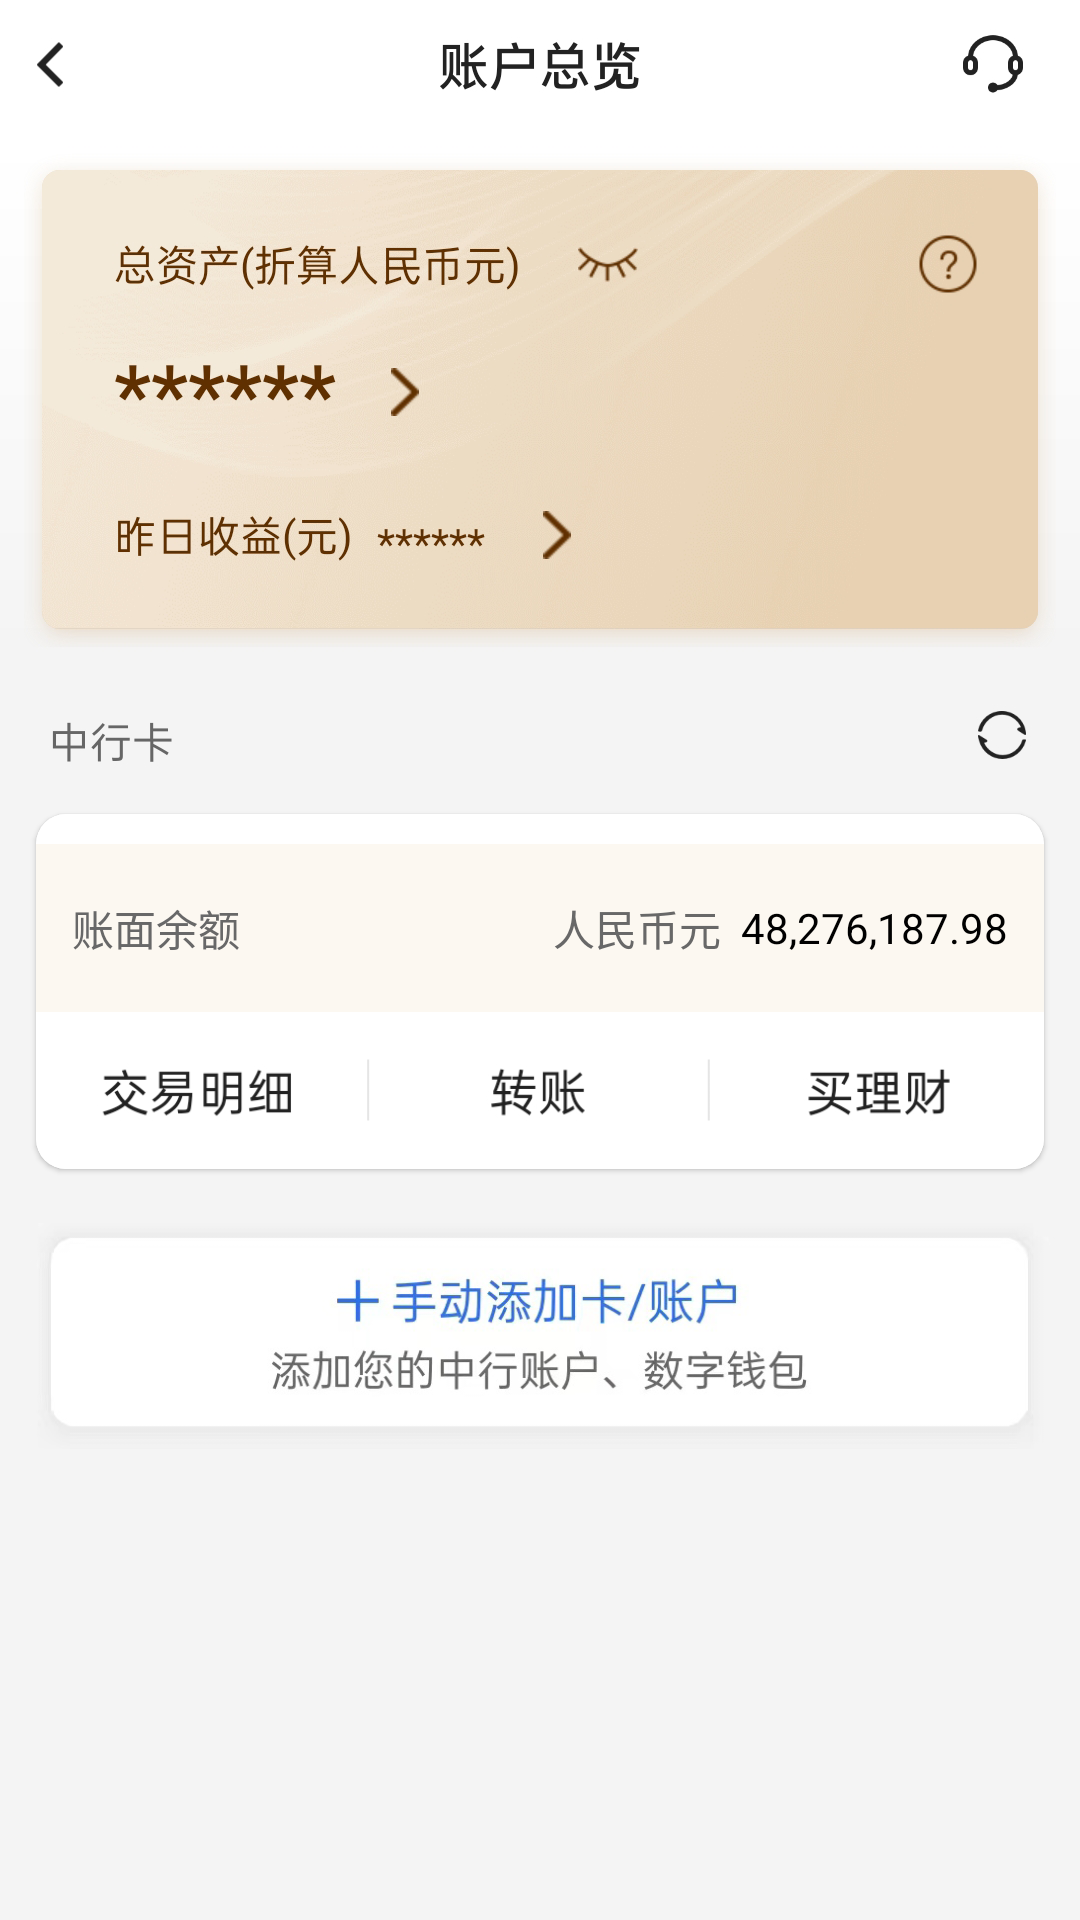

Write the Android layout XML for this screen, with the resource values it uses.
<!-- AndroidManifest.xml: activity theme NoActionBar -->
<!-- res/layout/fragment_account_overview.xml -->
<?xml version="1.0" encoding="utf-8"?>
<layout xmlns:android="http://schemas.android.com/apk/res/android"
    xmlns:app="http://schemas.android.com/apk/res-auto"
    xmlns:tools="http://schemas.android.com/tools">

    <androidx.constraintlayout.widget.ConstraintLayout
        android:layout_width="match_parent"
        android:layout_height="match_parent">

        <LinearLayout
            android:layout_width="match_parent"
            android:layout_height="match_parent"
            android:orientation="vertical"
            android:background="@color/white"
            app:layout_constraintBottom_toBottomOf="parent"
            app:layout_constraintTop_toTopOf="parent"
            app:layout_constraintStart_toStartOf="parent"
            app:layout_constraintEnd_toEndOf="parent">

            <RelativeLayout
                android:layout_width="match_parent"
                android:layout_height="48dp">

                <ImageView
                    android:layout_width="match_parent"
                    android:layout_height="wrap_content"
                    android:adjustViewBounds="true"
                    android:src="@drawable/img_header_account_overview" />

                <Button
                    android:id="@+id/btnBack"
                    android:layout_width="40dp"
                    android:layout_height="48dp"
                    android:background="@android:color/transparent"/>

            </RelativeLayout>

            <ImageView
                android:layout_width="match_parent"
                android:layout_height="wrap_content"
                android:adjustViewBounds="true"
                android:src="@drawable/img_account_overview_box_1" />

            <ImageView
                android:layout_width="match_parent"
                android:layout_height="wrap_content"
                android:src="@drawable/img_account_overview_box_2"
                android:adjustViewBounds="true"/>

            <LinearLayout
                android:layout_width="match_parent"
                android:layout_height="match_parent"
                android:orientation="vertical"
                android:background="#F4F4F4">

                <androidx.cardview.widget.CardView
                    android:layout_width="match_parent"
                    android:layout_height="wrap_content"
                    android:layout_marginTop="5dp"
                    android:layout_marginStart="12dp"
                    android:layout_marginEnd="12dp"
                    app:cardCornerRadius="10dp"
                    app:cardElevation="1dp">

                    <LinearLayout
                        android:layout_width="match_parent"
                        android:layout_height="wrap_content"
                        android:orientation="vertical"
                        android:background="@color/white">

                        <ImageView
                            android:layout_width="match_parent"
                            android:layout_height="wrap_content"
                            android:layout_marginTop="6dp"
                            android:src="@drawable/img_account_c1_overview_box_3"
                            android:adjustViewBounds="true"/>

                        <RelativeLayout
                            android:layout_width="match_parent"
                            android:layout_height="56dp"
                            android:layout_marginTop="4dp"
                            android:background="#fcf8f1">

                            <TextView
                                android:layout_width="wrap_content"
                                android:layout_height="wrap_content"
                                android:layout_centerVertical="true"
                                android:layout_marginStart="12dp"
                                android:text="账面余额"
                                android:textColor="@color/color_dark_font_filter" />

                            <TextView
                                android:layout_width="wrap_content"
                                android:layout_height="wrap_content"
                                android:layout_centerVertical="true"
                                android:layout_toStartOf="@+id/tvCurrency"
                                android:text="人民币元  "
                                android:textColor="@color/color_dark_font_filter"/>

                            <TextView
                                android:id="@+id/tvCurrency"
                                android:layout_width="wrap_content"
                                android:layout_height="wrap_content"
                                android:layout_alignParentEnd="true"
                                android:layout_centerVertical="true"
                                android:layout_marginEnd="12dp"
                                android:text="48,276,187.98"
                                android:textColor="@color/black"
                                android:textStyle="normal" />

                        </RelativeLayout>

                        <RelativeLayout
                            android:layout_width="match_parent"
                            android:layout_height="wrap_content">

                            <ImageView
                                android:layout_width="match_parent"
                                android:layout_height="wrap_content"
                                android:layout_marginTop="6dp"
                                android:layout_marginBottom="6dp"
                                android:adjustViewBounds="true"
                                android:src="@drawable/img_account_overview_box_4" />

                            <Button
                                android:id="@+id/btnTransaction"
                                android:layout_width="120dp"
                                android:layout_height="45dp"
                                android:layout_marginTop="6dp"
                                android:background="@android:color/transparent"/>

                        </RelativeLayout>

                    </LinearLayout>

                </androidx.cardview.widget.CardView>

                <ImageView
                    android:layout_width="match_parent"
                    android:layout_height="wrap_content"
                    android:layout_marginTop="18dp"
                    android:layout_marginStart="2dp"
                    android:layout_marginEnd="2dp"
                    android:src="@drawable/img_account_overview_box_5_2023"
                    android:adjustViewBounds="true"/>
            </LinearLayout>


        </LinearLayout>

        <RelativeLayout
            android:id="@+id/rlLoading"
            android:layout_width="match_parent"
            android:layout_height="match_parent"
            android:background="#88000000"
            android:visibility="gone">

            <com.airbnb.lottie.LottieAnimationView
                android:id="@+id/iconTransfer"
                android:layout_width="40dp"
                android:layout_height="40dp"
                android:layout_marginStart="26dp"
                android:layout_marginEnd="26dp"
                android:layout_gravity="center"
                android:layout_centerInParent="true"
                app:lottie_loop="true"
                app:lottie_autoPlay="true"
                app:lottie_rawRes="@raw/sample_loading" />

        </RelativeLayout>

    </androidx.constraintlayout.widget.ConstraintLayout>

</layout>
<!-- resources referenced by this layout -->
<resources>
  <color name="black">#FF000000</color>
  <color name="color_dark_font_filter">#686868</color>
  <color name="white">#FFFFFFFF</color>
  <!-- drawable img_account_overview_box_1: png bitmap (drawable, 475061 bytes) -->
  <!-- drawable img_account_overview_box_2: png bitmap (drawable, 10136 bytes) -->
  <!-- drawable img_account_overview_box_4: png bitmap (drawable, 17695 bytes) -->
  <!-- drawable img_account_overview_box_5_2023: png bitmap (drawable, 79733 bytes) -->
  <!-- drawable img_header_account_overview: png bitmap (drawable, 14779 bytes) -->
  <style name="NoActionBar" parent="Theme.MyTrade2">
          <item name="windowNoTitle">true</item>
          <item name="windowActionBar">false</item>
          <item name="android:windowFullscreen">false</item>
          <item name="android:windowContentOverlay">@null</item>
          <item name="android:windowDisablePreview">true</item>
      </style>
  <style name="Theme.MyTrade2" parent="Theme.AppCompat.Light.DarkActionBar">
          
          <item name="colorPrimary">@color/black</item>
          <item name="colorPrimaryDark">@color/black</item>
          <item name="colorAccent">#008578</item>
          
      </style>
</resources>
